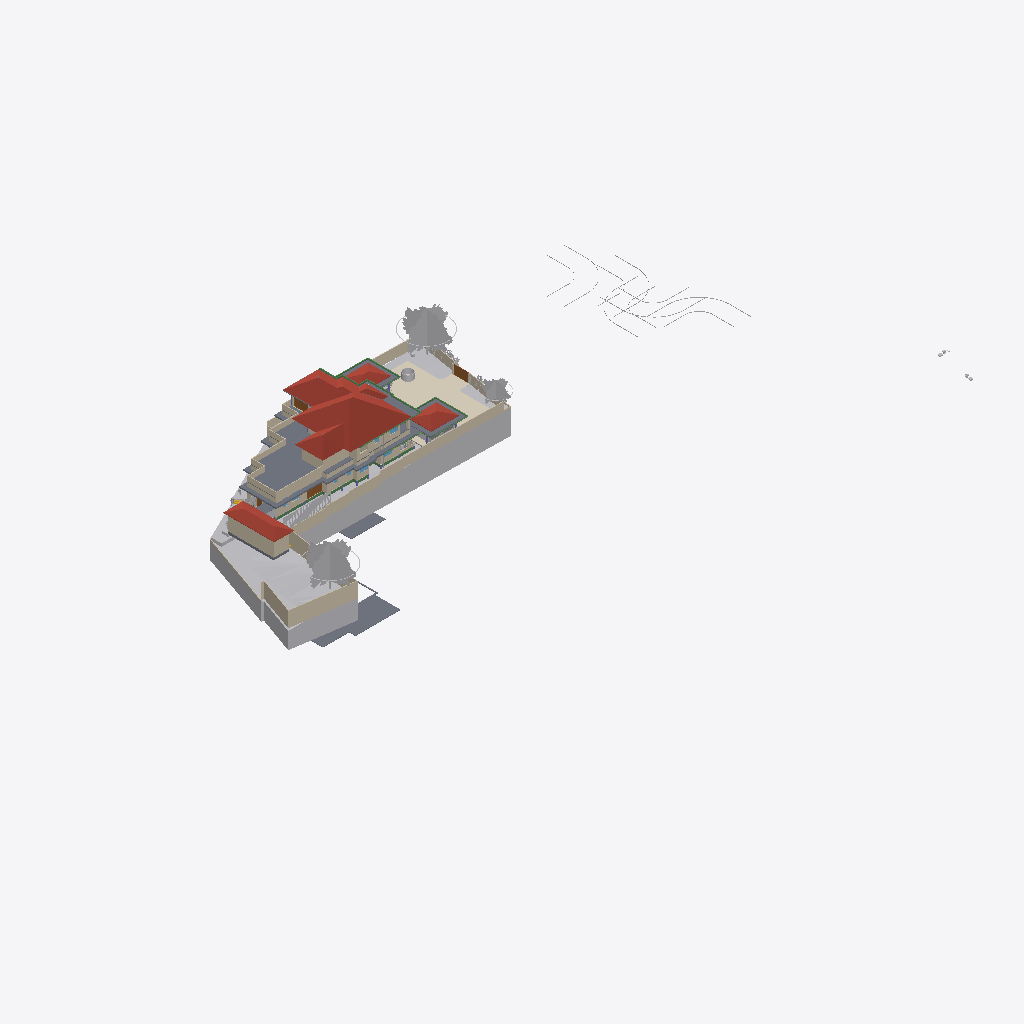
Isometric view of an IFC building model (IFC-SPF (STEP), schema IFC4X3, length unit metre), seen from the south-west, elements coloured by IFC class (only those large enough to see are counted): 46 walls (beige), 27 other elements (light grey), 17 slabs (grey), 16 beams (green), 4 roofs (red-brown), 4 coverings (cream), 4 doors (brown), 1 window (light blue).
Extent 124.4 m × 63.5 m × 36.2 m (x, y, z). Storeys (10): Road Level at 0.00 m; GF at 0.00 m; FF at 0.00 m; Concept at 0.00 m; Existing at 0.00 m; Area at 0.00 m; Car Porch at 0.00 m; Footing at 0.00 m; Landscape at 0.00 m; Roof at 6.00 m. Elements (778): 153 IfcWall, 117 IfcFurniture, 80 IfcBeam, 74 IfcFooting, 68 IfcGeographicElement, 51 IfcColumn, 43 IfcBuildingElementProxy, 37 IfcDoor, 25 IfcWindow, 24 IfcSlab, 23 IfcSanitaryTerminal, 22 IfcShadingDevice.

HEADER;
FILE_DESCRIPTION(('ViewDefinition[DesignTransferView]'),'2;1');
FILE_NAME('Jailani.ifc','2026-05-16T14:39:39+05:30',(''),(''),'IfcOpenShell 0.8.5','Bonsai 0.8.5','Nobody');
FILE_SCHEMA(('IFC4X3'));
ENDSEC;
DATA;
#1=IFCPROJECT('1rEyq$MlvDVO9q4X_6O_vh',$,'My Project',$,$,$,$,(#14,#26),#9);
#31=IFCSITE('2ymv4STDrDCBgdvlSnG91s',$,'My Site',$,$,#54,$,$,$,(8,52,49,300000),(76,38,36,300000),0.0,$,$);
#37=IFCBUILDING('0WCwdFWaT3fvN6dYFJV0G3',$,'My Building',$,$,#60,$,$,$,$,$,$);
#43=IFCBUILDINGSTOREY('3glIUxBxj019WI9WL2_LBp',$,'Road Level',$,$,#66,$,$,$,$);
#2091=IFCBUILDINGSTOREY('0gksAyAJzF1eVdNHxF82jx',$,'GF',$,$,#203992,$,$,$,$);
#9684=IFCBUILDINGSTOREY('0GW8AoQ6z9OfFkHNDnUrmB',$,'FF',$,$,#277602,$,$,$,$);
#36449=IFCBUILDINGSTOREY('08MXqDc890wx$ikiXcsfjl',$,'Concept',$,$,#36465,$,$,$,$);
#37612=IFCBUILDINGSTOREY('3FqJSqHaz8MQtwN4CzJUgT',$,'Existing',$,$,#37627,$,$,$,$);
#39460=IFCBUILDINGSTOREY('2$v9ldK6P2VucsJp$wo$TV',$,'Roof',$,$,#308527,$,$,$,$);
#119304=IFCBUILDINGSTOREY('0qBaI9Ey94591kdt6C2Jnr',$,'Area',$,$,#119319,$,$,$,$);
#129129=IFCBUILDINGSTOREY('3kIur_wS960wa7BjgB$p1C',$,'Car Porch',$,$,#129145,$,$,$,$);
#268472=IFCBUILDINGSTOREY('2xrbP0qU17QQ349t_fHpEX',$,'Footing',$,$,#278022,$,$,$,$);
#318255=IFCBUILDINGSTOREY('3aOrSW8CbAU8ZyelJCCINe',$,'Landscape',$,$,#318271,$,$,$,$);
#1788=IFCGEOGRAPHICELEMENT('2G7_FUH1TFnfA2p0BceQCt',$,'Site',$,$,#266545,#1804,$,.TERRAIN.);
#328551=IFCROOF('21T1h3klXC_BmaYTQtLSBg',$,'Mainroof',$,$,#328557,#328552,$,.HIP_ROOF.);
#291080=IFCCOVERING('3ktB1WR$f69fETpx9RtRtR',$,'Covering',$,$,#297555,#291091,$,$);
#297152=IFCGEOGRAPHICELEMENT('1oH7nsXafBAhIJwgxqBaXm',$,'GeographicElement',$,$,#297182,#297165,$,$);
#296796=IFCGEOGRAPHICELEMENT('0oAmVwzOn9fxeOwIdp5ttV',$,'GeographicElement',$,$,#297121,#296809,$,$);
#180078=IFCSLAB('1skQYh0W5DWfCNPJm9rd2U',$,'Slab',$,$,#277612,#180099,$,$);
#224944=IFCSLAB('3XqsztXbj1ghk5AhbcNOAU',$,'First Floor',$,$,#277642,#224985,$,$);
#2607=IFCWALL('0hLi5deXP5Zfo$NOtNZznY',$,'Wall',$,$,#266565,#2613,$,$);
#294615=IFCROOF('3mGRXpHdL9OAPglgninuSZ',$,'Roof',$,$,#303292,#297628,$,.HIP_ROOF.);
#187554=IFCSLAB('3VSR8Cqer27g52UuWYSfc7',$,'Slab',$,$,#320625,#187575,$,$);
#211619=IFCWALL('0GEX5P4U9BQufRWTvvAWVU',$,'Wall',$,$,#266600,#211630,$,$);
#295477=IFCROOF('0sh2s7NWrERuaScyuQZWfN',$,'Roof',$,$,#314560,#295490,$,.HIP_ROOF.);
#295283=IFCROOF('0BkYaRzHb4b8SrgvshSiN4',$,'Roof',$,$,#328167,#295296,$,.HIP_ROOF.);
#297122=IFCGEOGRAPHICELEMENT('2fIop$MxL4qvC5l2cqQ$kQ',$,'GeographicElement',$,$,#297177,#297151,$,$);
#224825=IFCSLAB('0d5CFfHvDDkxxBvkI$SQYK',$,'Double Height Area',$,$,#277737,#224866,$,$);
#185235=IFCWALL('3$hjpD4uv8lejQEN1Fheqk',$,'Wall',$,$,#265860,#185246,$,$);
#2582=IFCWALL('3AhfTEAr96zBOu2JT1DiVf',$,'Wall',$,$,#266585,#2588,$,$);
#195940=IFCSLAB('2HQ2skLdv0rQb9RK6xh6m2',$,'Slab',$,$,#308592,#195961,$,$);
#177331=IFCSLAB('36gMpwiePFFhc27jCaqGKB',$,'Slab',$,$,#277607,#177352,$,$);
#3433=IFCWALL('2gqgdNokT89Rrmjq1x$gkt',$,'Wall',$,$,#266610,#3444,$,$);
#2457=IFCWALL('38EbZ7mAL5TfofCc1aVwCP',$,'Wall',$,$,#286704,#2463,$,$);
#230763=IFCWALL('3ruAgi0$X4th8uNtjDFU0l',$,'Wall',$,$,#262587,#230776,$,$);
#2381=IFCWALL('2ukC8AQQP85Rb_ZeT84bZY',$,'Wall',$,$,#286637,#2388,$,$);
#2632=IFCWALL('1hiIP0I5r0ZAybbUAFoviW',$,'Wall',$,$,#286668,#2638,$,$);
#229585=IFCWALL('363bzwyLT6ghaTgHiVcG1Z',$,'Wall',$,$,#262398,#229598,$,$);
#239172=IFCWALL('22QUjRbZf2huVHZiZDV9yu',$,'Wall',$,$,#274382,#239307,$,$);
#288440=IFCGEOGRAPHICELEMENT('10o04kzoD7ieb7fY4oqIEX',$,'Cube',$,$,#288512,#288446,$,.TERRAIN.);
#138679=IFCWALL('0fLQKKdFD4Xw5zTdyOB_Hj',$,'Wall',$,$,#290450,#138690,$,$);
#211778=IFCWALL('3QTju5AJn6xuB9z142QxJ5',$,'Wall',$,$,#266620,#211789,$,$);
#211716=IFCWALL('2g4m2G_4nF49AacJYIKK_m',$,'Wall',$,$,#266615,#211727,$,$);
#211649=IFCWALL('3uvGHZNmz2Z8QwIfP07YN2',$,'Wall',$,$,#266605,#211660,$,$);
#216202=IFCWALL('2aPtsRo0T7ehqUDG57ep_L',$,'Wall',$,$,#277937,#216213,$,$);
#190509=IFCSLAB('0M2GVzfEDEn8zQQJaCsHcY',$,'Slab',$,$,#312156,#190530,$,$);
#172517=IFCSLAB('1UPh17rjP9bRMJ5e6behtP',$,'Slab',$,$,#314565,#172538,$,$);
#75549=IFCWALL('36oGwTk25DYRf$Ld17aTG9',$,'Wall',$,$,#320413,#75560,$,$);
#229553=IFCWALL('3OzAXhdFv7AuKRZNbid974',$,'Wall',$,$,#262458,#229566,$,$);
#181618=IFCWALL('3tn5zRjnL9mukCkae_MZFc',$,'Wall',$,$,#316573,#181629,$,$);
#293425=IFCWALL('197oIZsbvCCx2GrUGcUa_$',$,'Wall',$,$,#293672,#293445,$,$);
#75749=IFCWALL('1qpZbrDrHDMOOsMiFqSj$3',$,'Wall',$,$,#277932,#75760,$,$);
#121662=IFCWALL('1BWH$vHq53de7ALB12b4Gj',$,'Wall',$,$,#331985,#121673,$,$);
#138622=IFCWALL('2LHcj1KGz7XBlZdHzmycO4',$,'Wall',$,$,#290445,#138633,$,$);
#258382=IFCWALL('3$B7M5Mrf8SenDgVdF0cT6',$,'Wall',$,$,#308210,#258405,$,$);
#300440=IFCGEOGRAPHICELEMENT('3XNvekt6nB$ubAxK7kHELD',$,'Cube',$,$,#303387,#300446,$,.TERRAIN.);
#4106=IFCBUILDINGELEMENTPROXY('3eKD0RJXX2cvK3v1N6xXAg',$,'Well',$,$,#268350,#4238,$,.COMPLEX.);
#293224=IFCWALL('2_lBO$4ePAxBo4t8$RcnSa',$,'Wall',$,$,#293859,#293244,$,$);
#219416=IFCSLAB('1AAhloHkHFWRkhjfKq1PUs',$,'Slab',$,$,#259773,#219437,$,$);
#155538=IFCDOOR('3l3X70xTXBjQnx5gSd3ShY',$,'Door',$,$,#294500,#155595,$,$,$,$,$,$);
#181853=IFCWALL('2EPmQbCtXEZfIxRL2oDMf2',$,'Wall',$,$,#316514,#181864,$,$);
#243820=IFCSLAB('2FENWmlQ16VvDlTuuClMiL',$,'Slab',$,$,#277742,#243842,$,$);
#288173=IFCGEOGRAPHICELEMENT('12euZWZPD4APjxpY$YFPVd',$,'Cube',$,$,#288201,#288179,$,.TERRAIN.);
#2532=IFCWALL('2uoMgyRXTBJAXpnQJxkX2y',$,'Wall',$,$,#274635,#2538,$,$);
#238484=IFCWALL('3NyCimSGDCVvqWTSEV1UiK',$,'Wall',$,$,#273945,#238508,$,$);
#43017=IFCBUILDINGELEMENTPROXY('3aYsPRn39B_hfstnZLeJpy',$,'BuildingElementProxy',$,$,#218186,#43030,$,$);
#284023=IFCBEAM('3KA966hgP5FBQ2HLeGJdgI',$,'Beam',$,$,#284024,#284034,$,$);
#258269=IFCDOOR('15u65NnfDBaQUuumddnmrm',$,'Door',$,$,#317361,#258288,$,$,$,$,$,$);
#252018=IFCWALL('2Lgkf63799kR0JBwn463aW',$,'Wall',$,$,#277757,#252078,$,$);
#220492=IFCDOOR('2roBODw3LFthb2psHkXAvx',$,'Door',$,$,#327113,#220505,$,$,$,$,$,$);
#291009=IFCCOVERING('2Qz80cV6LAAB3ft_PK_mv4',$,'Covering',$,$,#314555,#291024,$,$);
#42055=IFCBUILDINGELEMENTPROXY('3wwYmhSjv9weqNYZfzH9xT',$,'BuildingElementProxy',$,$,#218181,#42068,$,$);
#299836=IFCSLAB('1m8YJOZf1EGgmV7PlI$LFi',$,'Slab',$,$,#308642,#299857,$,$);
#291771=IFCCOVERING('0fEHNhNivEbBeF8nPcgjJo',$,'Covering',$,$,#292879,#291782,$,$);
#3190=IFCWALL('193oymhqH3WPw9ieWVOFsJ',$,'Wall',$,$,#266555,#3201,$,$);
#181545=IFCWALL('1aCPQroBHCM8OFaC4aMxaa',$,'Wall',$,$,#316583,#181556,$,$);
#265598=IFCWALL('25r84axJD3eQbDk7FhPmhx',$,'Wall',$,$,#316568,#265618,$,$);
#183087=IFCWALL('1_xe4Hzxf1gwKwSbKbx8K0',$,'Wall',$,$,#316558,#183098,$,$);
#41969=IFCBUILDINGELEMENTPROXY('34CNFuP7L4$g0jXxUngOCu',$,'BuildingElementProxy',$,$,#218176,#41982,$,$);
#257159=IFCVEHICLE('141W$vyQD1ogrQXmHA2jBF',$,'Vehicle',$,$,#329443,#257174,$,$);
#41753=IFCBUILDINGELEMENTPROXY('1GRKmkjDv94ej3zzovNSwP',$,'BuildingElementProxy',$,$,#218171,#41766,$,$);
#188918=IFCSLAB('12_bjLeTzCHBEQ_fbYWelk',$,'Slab',$,$,#312699,#188939,$,$);
#45469=IFCBUILDINGELEMENTPROXY('0b4nwe_Ur2p96W4WE_ytTz',$,'BuildingElementProxy',$,$,#218191,#45482,$,$);
#311787=IFCBEAM('2ytImcP516UOJobrdF9aUK',$,'Beam',$,$,#318357,#311798,$,$);
#303509=IFCSHADINGDEVICE('0WI6uJDm1Eohh1anr07Y22',$,'ShadingDevice',$,$,#308667,#303522,$,$);
#303491=IFCSHADINGDEVICE('1_0iBzd4j9YAiupOFFX5Ke',$,'ShadingDevice',$,$,#308662,#303504,$,$);
#313210=IFCBEAM('3k4khywyb6cg2D3VTirceu',$,'Beam',$,$,#313963,#313221,$,$);
#303527=IFCSHADINGDEVICE('277BN6qCX6wPH$0V2RFuQl',$,'ShadingDevice',$,$,#308672,#303540,$,$);
#181588=IFCWALL('2ov10n92H22hZgofOL4xAD',$,'Wall',$,$,#316578,#181599,$,$);
#308873=IFCBEAM('27A9Mk7$j2r9yraDgCej4l',$,'Beam',$,$,#318377,#308884,$,$);
#173900=IFCWALL('1wQ8lQeKrBovU8E1ANCj4Y',$,'Wall',$,$,#239483,#173912,$,$);
#303473=IFCSHADINGDEVICE('3nEDT8F_13YBk7C7Rvleji',$,'ShadingDevice',$,$,#308657,#303486,$,$);
#313318=IFCBEAM('3QVIkRLnX109ezuG7dSRvQ',$,'Beam',$,$,#314550,#313329,$,$);
#303455=IFCSHADINGDEVICE('3t1UzhYH95OPXij6WsUnmH',$,'ShadingDevice',$,$,#308652,#303468,$,$);
#303545=IFCSHADINGDEVICE('0Q3QB21eL1UxwIiDlcwPBI',$,'ShadingDevice',$,$,#308677,#303558,$,$);
#312842=IFCBEAM('25QPY9bNrCU8e9zZ8Nlc4t',$,'Beam',$,$,#313044,#312853,$,$);
#308708=IFCBEAM('0eZnfgcYnAIBPZERwPE2f6',$,'Beam',$,$,#318372,#308720,$,$);
#177853=IFCSLAB('1mbaC05hv4qQhAf$p0m_1J',$,'First Floor Balcony',$,$,#277732,#177874,$,$);
#303563=IFCSHADINGDEVICE('2PnscDZXzA5x9bgssGPIzf',$,'ShadingDevice',$,$,#308682,#303576,$,$);
#2557=IFCWALL('1jgfO0WGDDYQvoMLTOy$x_',$,'Wall',$,$,#266590,#2563,$,$);
#60124=IFCWALL('2egd4x5r5Bt9ju5FZWKZ7D',$,'Wall',$,$,#308093,#60135,$,$);
#168053=IFCWALL('3M5zxzEmT2XfzjJzyz7DGC',$,'Wall',$,$,#251916,#168065,$,$);
#288270=IFCGEOGRAPHICELEMENT('2gcEiAJK9DBx1kfK4zW4hG',$,'Cube',$,$,#288507,#288276,$,.TERRAIN.);
#293117=IFCWALL('0iY64pl113UvKk5_iwzTCL',$,'Wall',$,$,#293380,#293137,$,$);
#303675=IFCSHADINGDEVICE('01ecs5Qdr028RbEixCskeR',$,'ShadingDevice',$,$,#327281,#303688,$,$);
#314443=IFCBEAM('0zlLdrxtz8Cx89DY5tsu_f',$,'Beam',$,$,#314585,#314454,$,$);
#199401=IFCSLAB('0Cnfl3$Fn7vPIQ93ueC3j9',$,'Slab',$,$,#312704,#199422,$,$);
#188219=IFCWALL('3PC4vlwv15EvzYiA1q1aEs',$,'Wall',$,$,#320515,#188230,$,$);
#268439=IFCBEAM('3NbZ3SN$5DTQR9PQZS1iH2',$,'Beam',$,$,#286040,#268451,$,$);
#312960=IFCBEAM('1Ix21qJ997pgVvMOh3i$8h',$,'Beam',$,$,#313209,#312971,$,$);
#288202=IFCGEOGRAPHICELEMENT('1vGX67$bj6cumNjNmmRQ2$',$,'Cube',$,$,#288497,#288208,$,.TERRAIN.);
#299967=IFCSHADINGDEVICE('2yqBkhLZjCZh3qVaOWBnah',$,'ShadingDevice',$,$,#327276,#303600,$,$);
#300464=IFCSHADINGDEVICE('3gWKXnSKTE$wNFpuNchKjL',$,'ShadingDevice',$,$,#308637,#303286,$,$);
#257129=IFCVEHICLE('39VDetaJPBlQW_NtKKVksN',$,'Vehicle',$,$,#329438,#257144,$,$);
#314636=IFCBEAM('0n9QPkjQfAIgxEA$6cNkf2',$,'Beam',$,$,#318392,#314647,$,$);
#317011=IFCSLAB('3e7D3Nw1vD0ARqDL0PeCwr',$,'Slab',$,$,#317063,#317032,$,$);
#312919=IFCBEAM('3YScQPyHH9mAnJXXnKTmjx',$,'Beam',$,$,#313108,#312930,$,$);
#309117=IFCBEAM('1rVdXzvmL1AeuXofnsfm6j',$,'Beam',$,$,#318387,#309128,$,$);
#294244=IFCWALL('3XCOQUB9HBvf073TjS1c$p',$,'Wall',$,$,#316736,#294264,$,$);
#187676=IFCWALL('1u9KTprRb9H9rDaj6ApTKI',$,'Wall',$,$,#320640,#187687,$,$);
#252596=IFCSLAB('1pLXK$5ar8Rg1ioemzRm39',$,'Slab',$,$,#277872,#252610,$,$);
#286235=IFCBEAM('0bDPhtKDL5h9Zt9F_r0j4i',$,'Beam',$,$,#286272,#286246,$,$);
#312124=IFCCOVERING('1ykL1XV0LFJBzLZqWJN6bJ',$,'Covering',$,$,#312151,#312139,$,$);
#285387=IFCBEAM('04WQMIp9n1mPLetYXy_TkJ',$,'Beam',$,$,#285459,#285398,$,$);
#183118=IFCWALL('1rwGuo5YDE0wEeSbaGvNQb',$,'Wall',$,$,#316679,#183129,$,$);
#72947=IFCWALL('0249CFPdf1mR5OdU3Dmzb4',$,'Wall',$,$,#277947,#72958,$,$);
#76504=IFCWALL('3VFoUjnBz00vQzzjQsLCSn',$,'Wall',$,$,#320318,#76515,$,$);
#328308=IFCWALL('2om2ancp9Aw8lPb7LeFmqC',$,'Wall',$,$,#328417,#328330,$,$);
#260385=IFCDOOR('2Ur_xLOOL2zh6qiHFiIplP',$,'Door',$,$,#260531,#260469,$,$,$,$,$,$);
#127597=IFCWINDOW('2hC8JKHo5CiwkILgU7m0Op',$,'Window',$,$,#320423,#127610,$,1.5,1.54999995231628,$,.DOUBLE_PANEL_VERTICAL.,$);
#172706=IFCSLAB('0bvxc6e7H8xvk4Y7S5K3gI',$,'Slab',$,$,#308572,#172727,$,$);
#286178=IFCBEAM('3iIwSovRn4VP8Kp65blJBt',$,'Beam',$,$,#286234,#286189,$,$);
ENDSEC;
